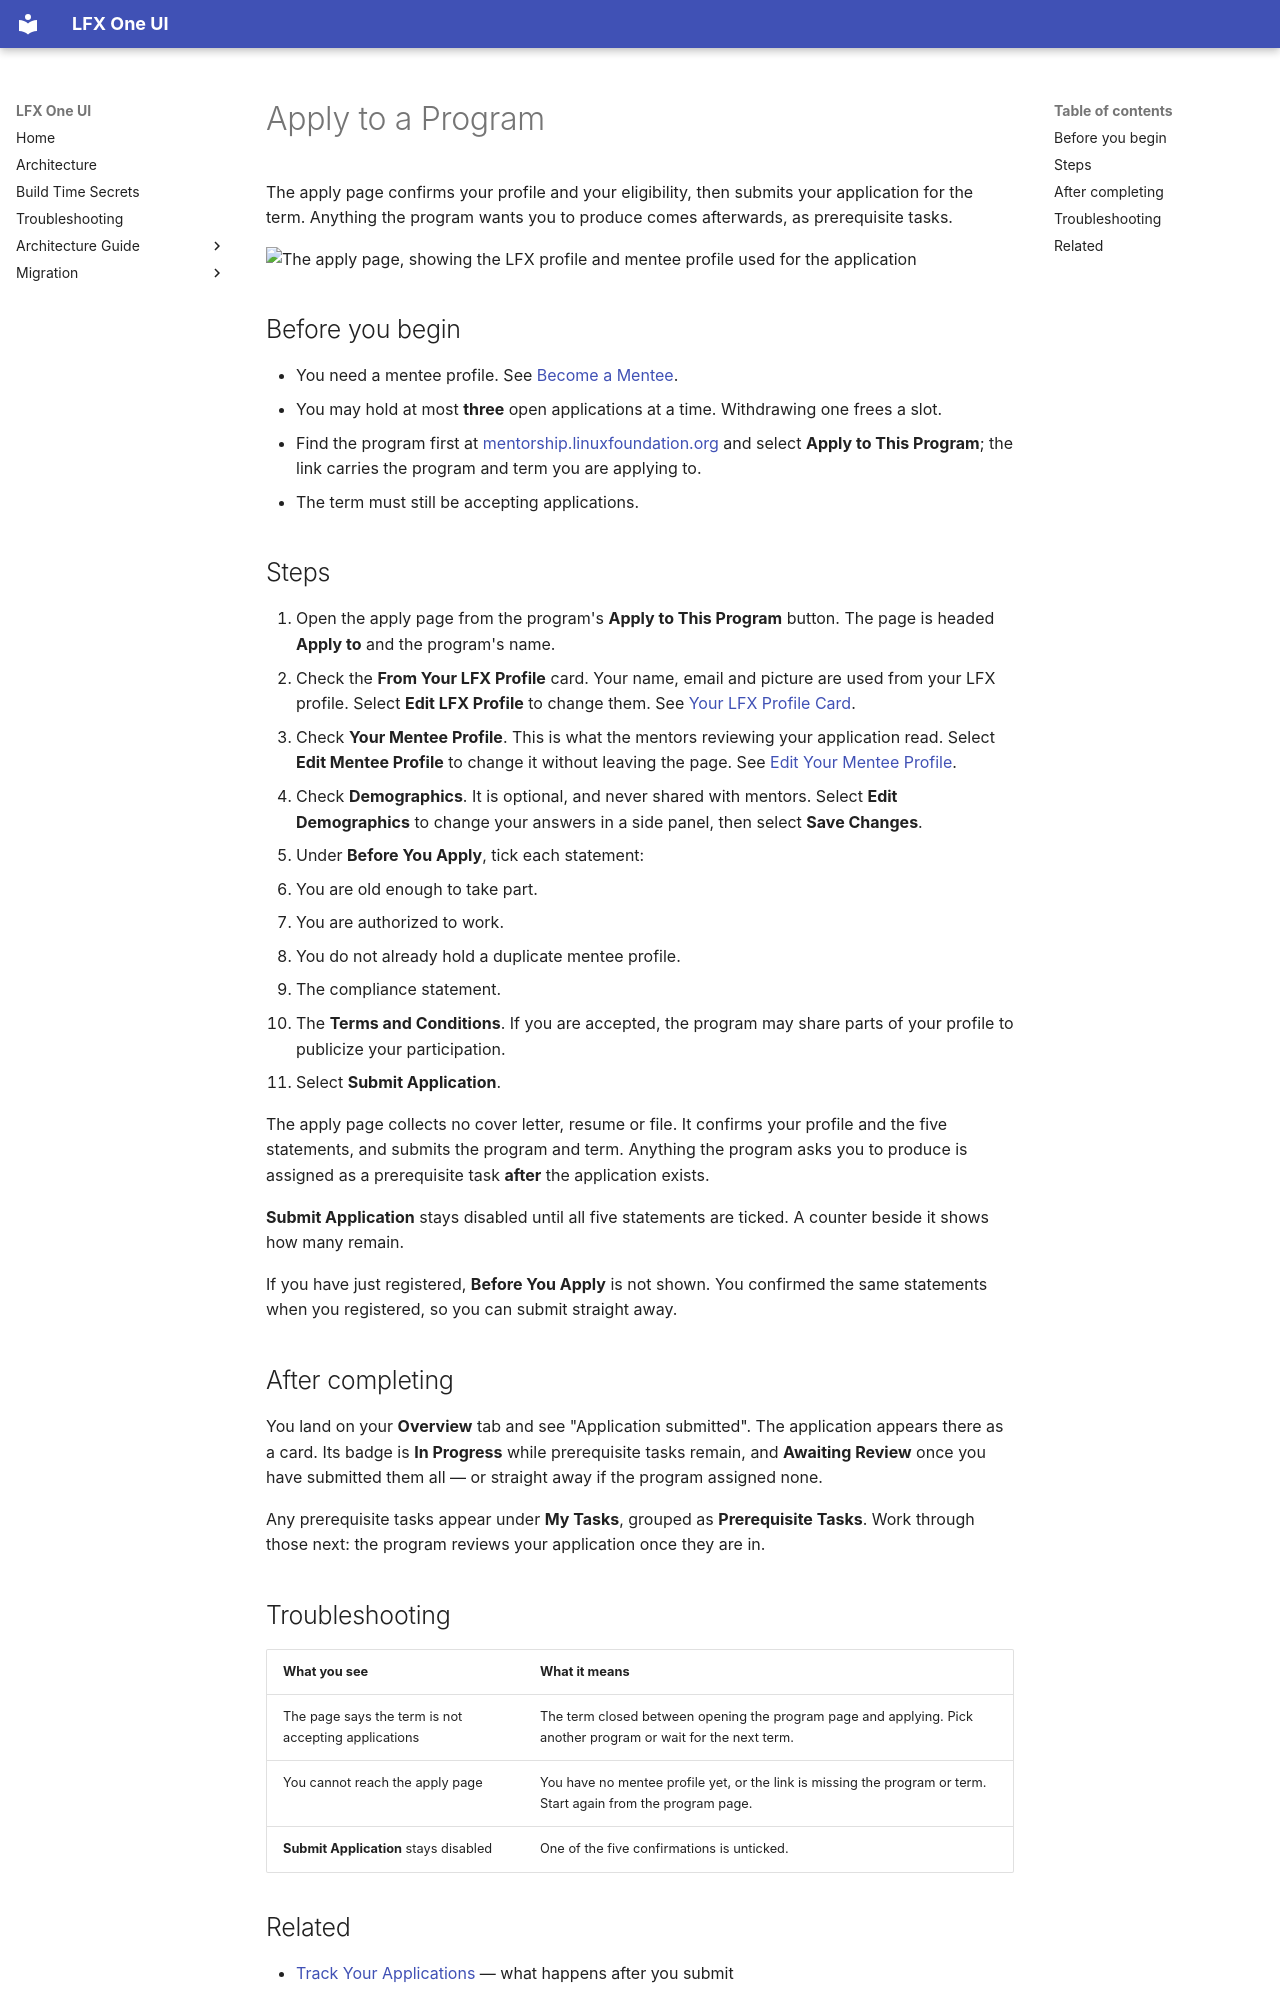

repository: linuxfoundation/lfx-self-serve · page: user/mentorship/apply-to-a-program/index.html · generator: mkdocs

---
title: Apply to a Program
description: How to apply to an LFX Mentorship program from LFX Self Serve, including the eligibility checks and prerequisites.
audience: [all]
product_area: Mentorship
tags: [mentorship, mentee, apply, application, eligibility, prerequisites, terms]
last_generated: 2026-10-26
last_updated: 2026-11-23
intercom_collection: Mentorship
---

The apply page confirms your profile and your eligibility, then submits your application for the term. Anything the program wants you to produce comes afterwards, as prerequisite tasks.

![The apply page, showing the LFX profile and mentee profile used for the application](/images/docs/mentorship/apply-to-a-program.png)

## Before you begin

- You need a mentee profile. See [Become a Mentee](../become-a-mentee/).
- You may hold at most **three** open applications at a time. Withdrawing one frees a slot.
- Find the program first at [mentorship.linuxfoundation.org](https://mentorship.linuxfoundation.org) and select **Apply to This Program**; the link carries the program and term you are applying to.
- The term must still be accepting applications.

## Steps

1. Open the apply page from the program's **Apply to This Program** button. The page is headed **Apply to** and the program's name.
2. Check the **From Your LFX Profile** card. Your name, email and picture are used from your LFX profile. Select **Edit LFX Profile** to change them. See [Your LFX Profile Card](../lfx-profile-card/).
3. Check **Your Mentee Profile**. This is what the mentors reviewing your application read. Select **Edit Mentee Profile** to change it without leaving the page. See [Edit Your Mentee Profile](../mentee-profile/).
4. Check **Demographics**. It is optional, and never shared with mentors. Select **Edit Demographics** to change your answers in a side panel, then select **Save Changes**.
5. Under **Before You Apply**, tick each statement:
   - You are old enough to take part.
   - You are authorized to work.
   - You do not already hold a duplicate mentee profile.
   - The compliance statement.
   - The **Terms and Conditions**. If you are accepted, the program may share parts of your profile to publicize your participation.
6. Select **Submit Application**.

The apply page collects no cover letter, resume or file. It confirms your profile and the five statements, and submits the program and term. Anything the program asks you to produce is assigned as a prerequisite task **after** the application exists.

**Submit Application** stays disabled until all five statements are ticked. A counter beside it shows how many remain.

If you have just registered, **Before You Apply** is not shown. You confirmed the same statements when you registered, so you can submit straight away.

## After completing

You land on your **Overview** tab and see "Application submitted". The application appears there as a card. Its badge is **In Progress** while prerequisite tasks remain, and **Awaiting Review** once you have submitted them all — or straight away if the program assigned none.

Any prerequisite tasks appear under **My Tasks**, grouped as **Prerequisite Tasks**. Work through those next: the program reviews your application once they are in.
